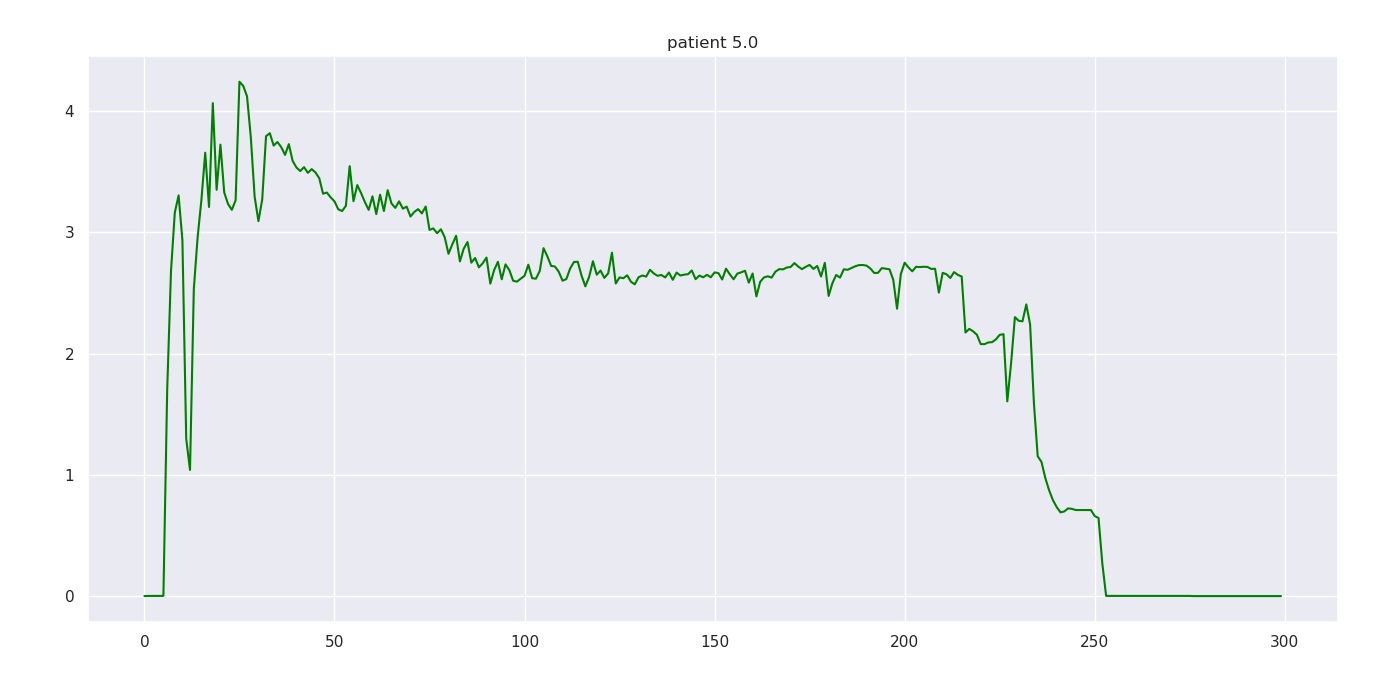

The table this chart was drawn from, first rows:
5.000000, 1.000000, 0.000000, nan, 0.000000
5, 2, 0.000000, nan, 0.001439
5, 3, 0.000000, nan, 0.001439
5, 4, 0.000000, nan, 0.001439
5, 5, 16.6, nan, 0.001439
5, 6, 37.7, nan, 0.001439
5, 7, 13, nan, 1.705
5, 8, 71, nan, 2.684
5, 9, 4.1, nan, 3.165
5, 10, 0.4, nan, 3.306
5, 11, 2.5, nan, 2.936
5, 12, 11.2, nan, 1.298
5, 13, 11.1, nan, 1.041
5, 14, 10.9, nan, 2.533
5, 15, 10.9, 4.2, 2.961
5, 16, 10.6, nan, 3.27
5, 17, 10.3, nan, 3.658
5, 18, 10.4, nan, 3.21
5, 19, 10.2, nan, 4.067
5, 20, 10, nan, 3.352
5, 21, 9.8, nan, 3.725
5, 22, 9.9, nan, 3.33
5, 23, 9.7, nan, 3.235
5, 24, 9.4, nan, 3.187
5, 25, 9.6, nan, 3.266
5, 26, 9.2, nan, 4.244
5, 27, 9.4, nan, 4.21
5, 28, 9, nan, 4.123
5, 29, 9.1, nan, 3.783
5, 30, 9.1, 5.3, 3.294
5, 31, 9, nan, 3.094
5, 32, 8.9, nan, 3.274
5, 33, 9, nan, 3.795
5, 34, 8.6, nan, 3.819
5, 35, 8.7, nan, 3.717
5, 36, 8.5, nan, 3.747
5, 37, 8.7, nan, 3.704
5, 38, 8.4, nan, 3.64
5, 39, 8.8, nan, 3.729
5, 40, 8.3, nan, 3.59
5, 41, 8.4, nan, 3.536
5, 42, 8.2, nan, 3.507
5, 43, 8.4, nan, 3.539
5, 44, 8.3, nan, 3.492
5, 45, 8, nan, 3.523
5, 46, 8.1, nan, 3.495
5, 47, 8.3, nan, 3.448
5, 48, 7.9, nan, 3.32
5, 49, 8, nan, 3.329
5, 50, 8.2, nan, 3.29
5, 51, 7.9, nan, 3.257
5, 52, 8.3, nan, 3.192
5, 53, 8, nan, 3.176
5, 54, 8, 4.2, 3.219
5, 55, 8, nan, 3.548
5, 56, 7.9, nan, 3.258
5, 57, 7.9, nan, 3.391
5, 58, 7.9, nan, 3.325
5, 59, 7.9, nan, 3.251
5, 60, 7.5, nan, 3.186
5, 61, 7.9, nan, 3.298
... 239 more rows
